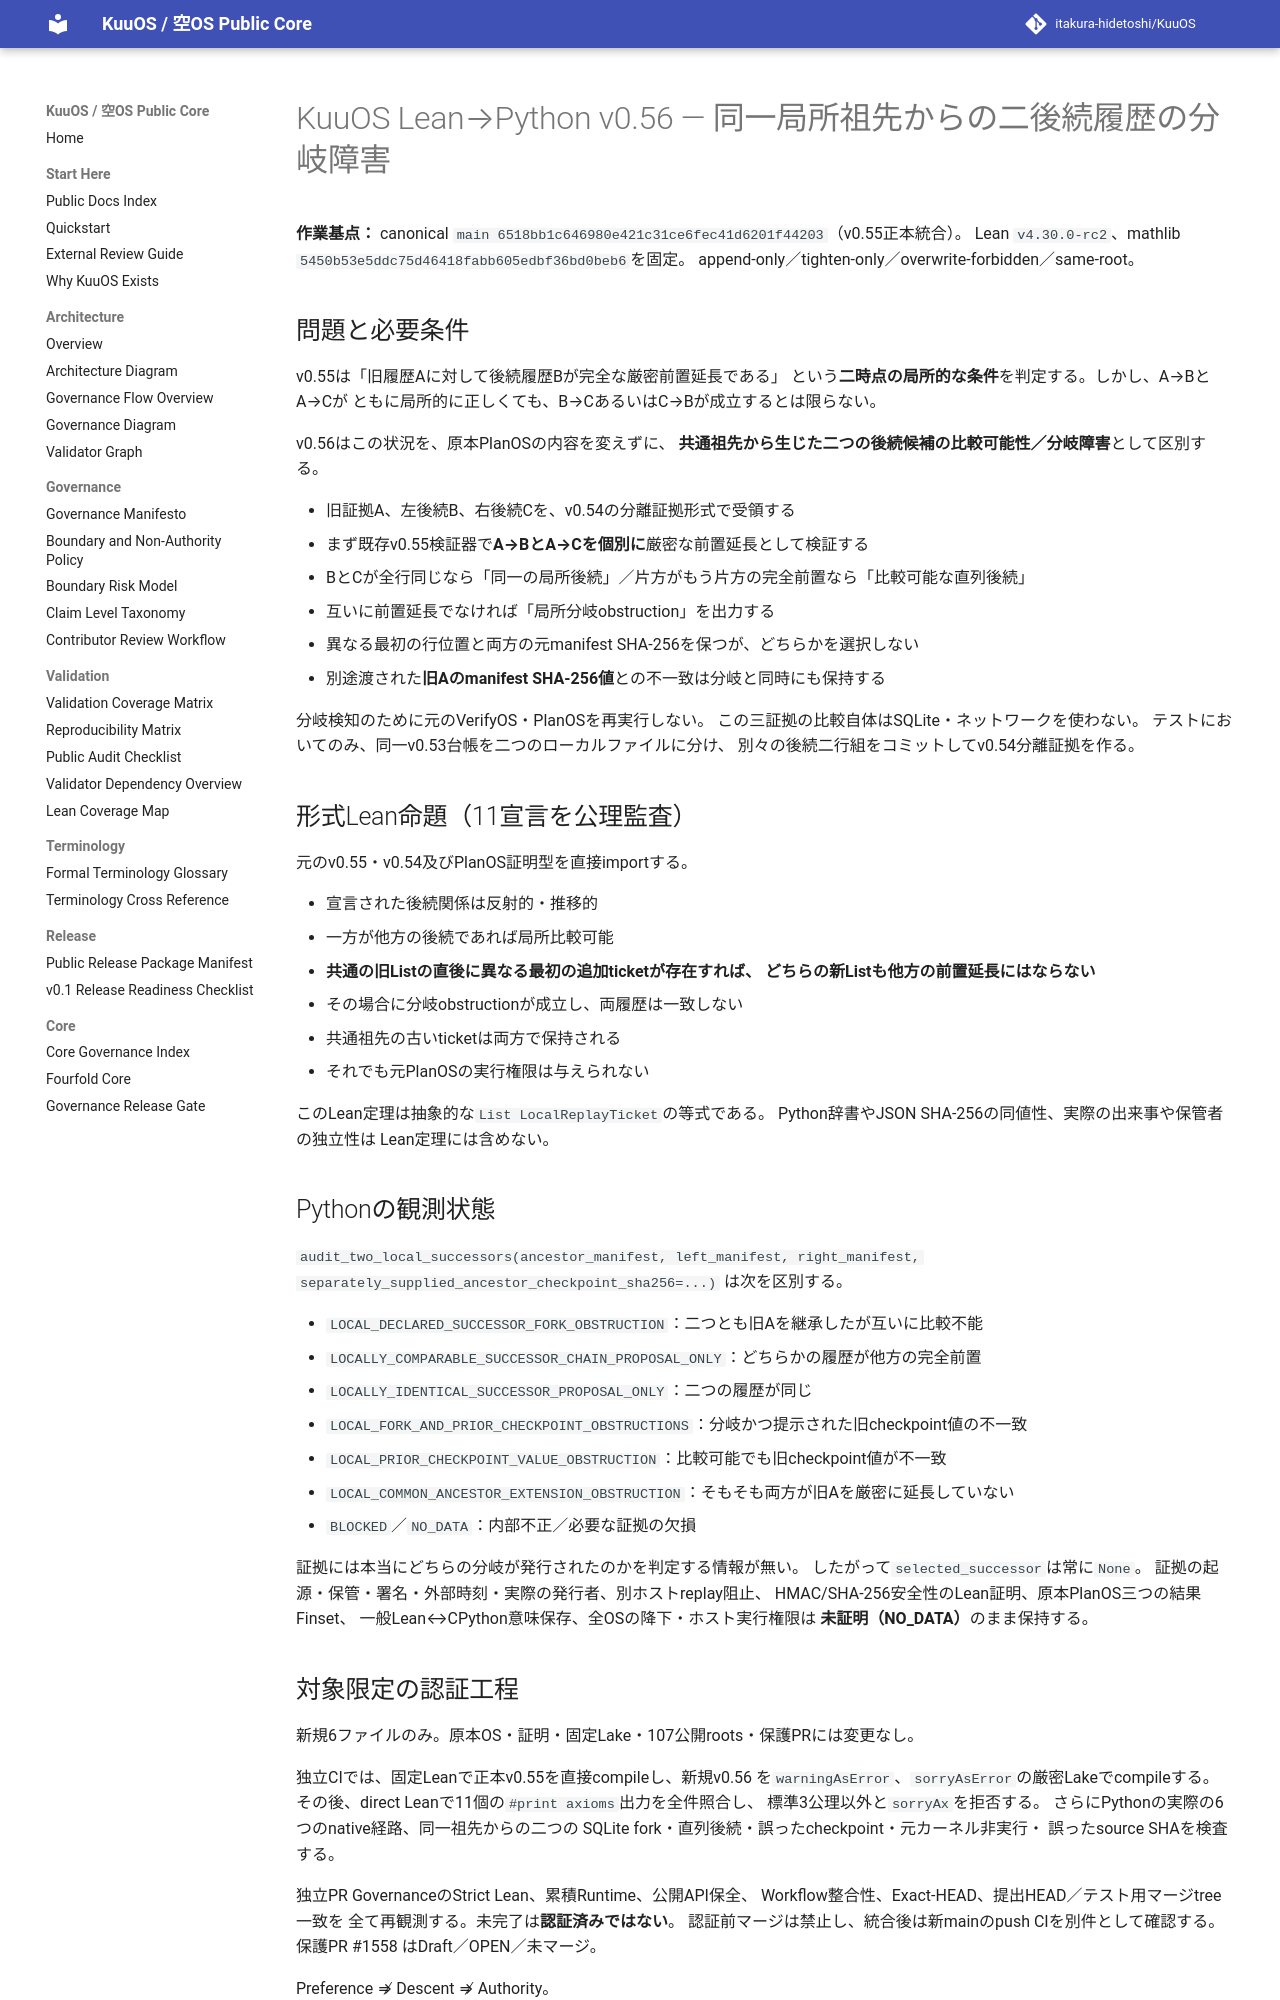

repository: itakura-hidetoshi/KuuOS · page: KUUOS_LEAN_PYTHON_COMMON_ANCESTOR_FORK_v0_56/index.html · generator: mkdocs

# KuuOS Lean→Python v0.56 — 同一局所祖先からの二後続履歴の分岐障害

**作業基点：** canonical `main 6518bb1c646980e421c31ce6fec41d6201f44203`（v0.55正本統合）。
Lean `v4.30.0-rc2`、mathlib `5450b53e5ddc75d46418fabb605edbf36bd0beb6`を固定。
append-only／tighten-only／overwrite-forbidden／same-root。

## 問題と必要条件

v0.55は「旧履歴Aに対して後続履歴Bが完全な厳密前置延長である」
という**二時点の局所的な条件**を判定する。しかし、A→BとA→Cが
ともに局所的に正しくても、B→CあるいはC→Bが成立するとは限らない。

v0.56はこの状況を、原本PlanOSの内容を変えずに、
**共通祖先から生じた二つの後続候補の比較可能性／分岐障害**として区別する。

- 旧証拠A、左後続B、右後続Cを、v0.54の分離証拠形式で受領する
- まず既存v0.55検証器で**A→BとA→Cを個別に**厳密な前置延長として検証する
- BとCが全行同じなら「同一の局所後続」／片方がもう片方の完全前置なら「比較可能な直列後続」
- 互いに前置延長でなければ「局所分岐obstruction」を出力する
- 異なる最初の行位置と両方の元manifest SHA-256を保つが、どちらかを選択しない
- 別途渡された**旧Aのmanifest SHA-256値**との不一致は分岐と同時にも保持する

分岐検知のために元のVerifyOS・PlanOSを再実行しない。
この三証拠の比較自体はSQLite・ネットワークを使わない。
テストにおいてのみ、同一v0.53台帳を二つのローカルファイルに分け、
別々の後続二行組をコミットしてv0.54分離証拠を作る。

## 形式Lean命題（11宣言を公理監査）

元のv0.55・v0.54及びPlanOS証明型を直接importする。

- 宣言された後続関係は反射的・推移的
- 一方が他方の後続であれば局所比較可能
- **共通の旧Listの直後に異なる最初の追加ticketが存在すれば、
  どちらの新Listも他方の前置延長にはならない**
- その場合に分岐obstructionが成立し、両履歴は一致しない
- 共通祖先の古いticketは両方で保持される
- それでも元PlanOSの実行権限は与えられない

このLean定理は抽象的な`List LocalReplayTicket`の等式である。
Python辞書やJSON SHA-256の同値性、実際の出来事や保管者の独立性は
Lean定理には含めない。

## Pythonの観測状態

`audit_two_local_successors(ancestor_manifest, left_manifest, right_manifest,
separately_supplied_ancestor_checkpoint_sha256=...)` は次を区別する。

- `LOCAL_DECLARED_SUCCESSOR_FORK_OBSTRUCTION`：二つとも旧Aを継承したが互いに比較不能
- `LOCALLY_COMPARABLE_SUCCESSOR_CHAIN_PROPOSAL_ONLY`：どちらかの履歴が他方の完全前置
- `LOCALLY_IDENTICAL_SUCCESSOR_PROPOSAL_ONLY`：二つの履歴が同じ
- `LOCAL_FORK_AND_PRIOR_CHECKPOINT_OBSTRUCTIONS`：分岐かつ提示された旧checkpoint値の不一致
- `LOCAL_PRIOR_CHECKPOINT_VALUE_OBSTRUCTION`：比較可能でも旧checkpoint値が不一致
- `LOCAL_COMMON_ANCESTOR_EXTENSION_OBSTRUCTION`：そもそも両方が旧Aを厳密に延長していない
- `BLOCKED`／`NO_DATA`：内部不正／必要な証拠の欠損

証拠には本当にどちらの分岐が発行されたのかを判定する情報が無い。
したがって`selected_successor`は常に`None`。
証拠の起源・保管・署名・外部時刻・実際の発行者、別ホストreplay阻止、
HMAC/SHA-256安全性のLean証明、原本PlanOS三つの結果Finset、
一般Lean↔CPython意味保存、全OSの降下・ホスト実行権限は
**未証明（NO_DATA）**のまま保持する。
